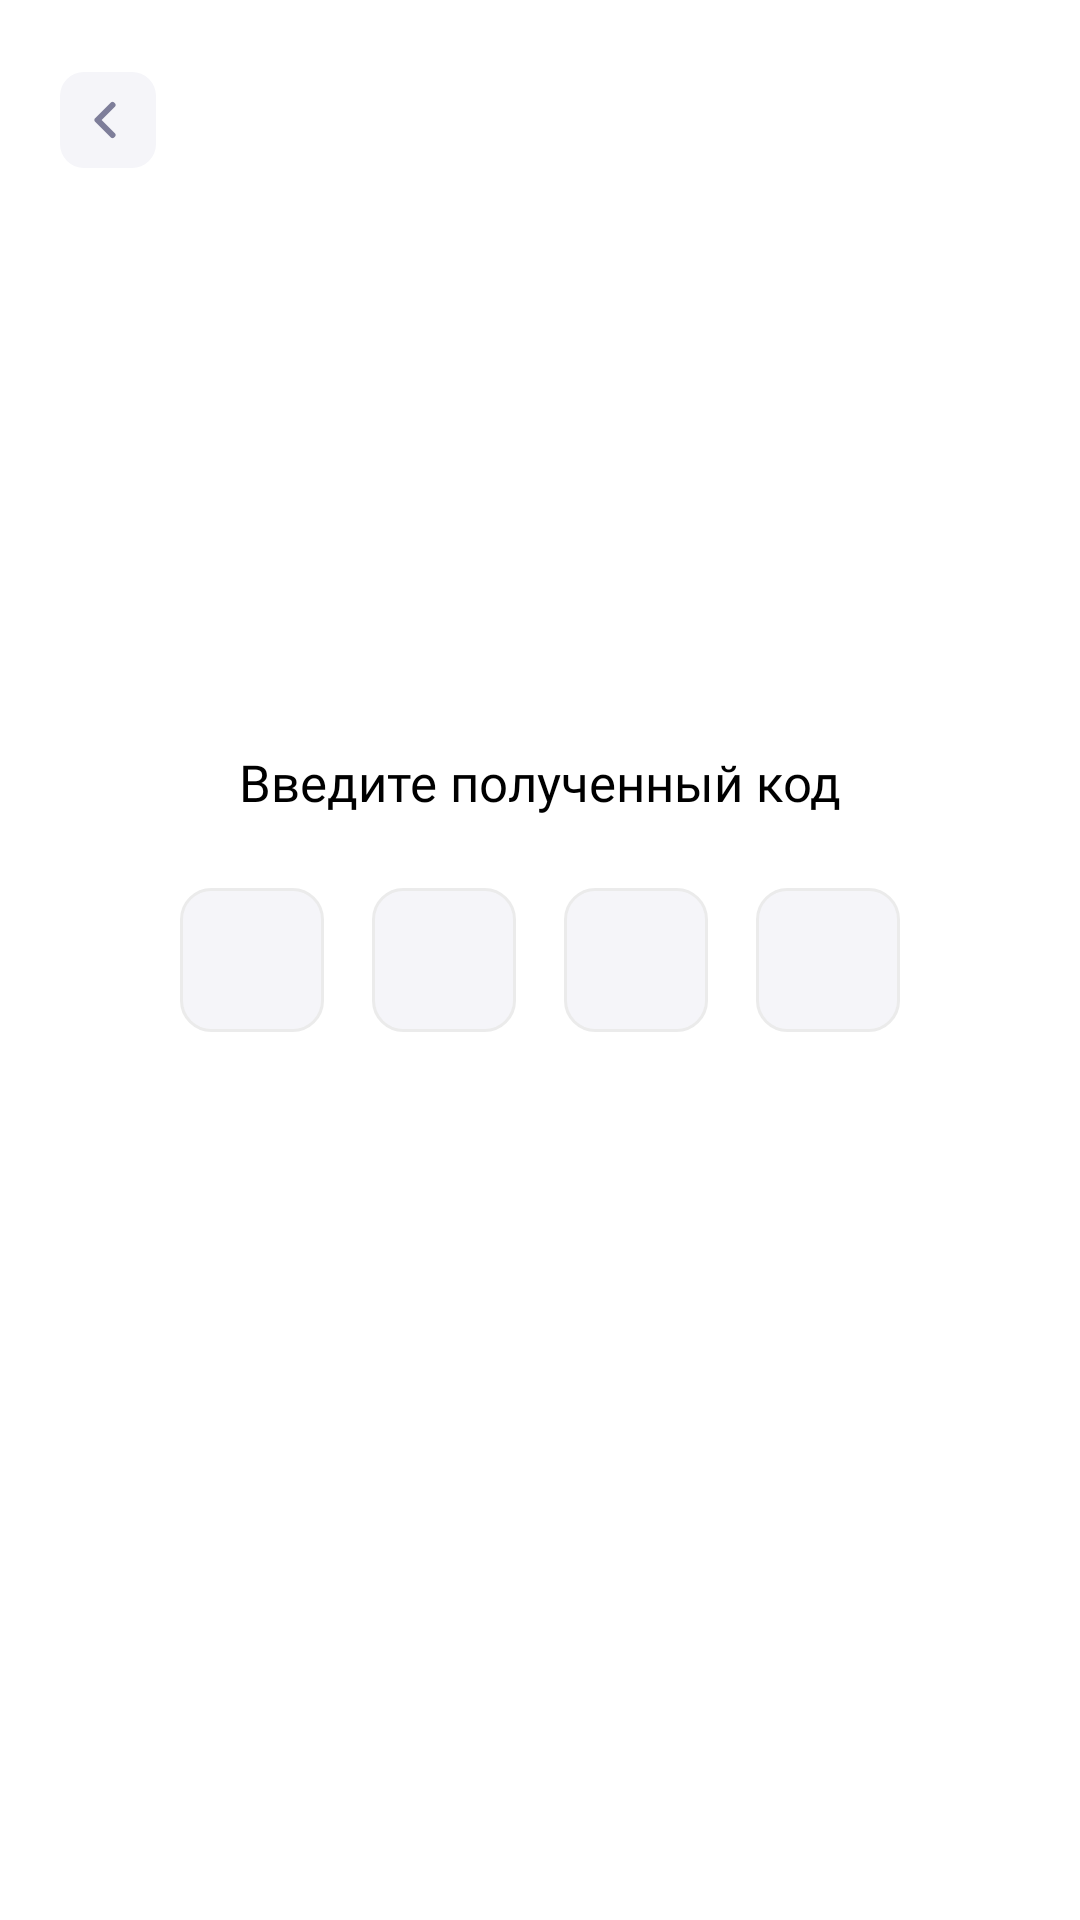

Write the Android layout XML for this screen, with the resource values it uses.
<!-- AndroidManifest.xml: application theme Theme.DormitoryApp -->
<!-- res/layout/fragment_code.xml -->
<?xml version="1.0" encoding="utf-8"?>
<androidx.constraintlayout.widget.ConstraintLayout xmlns:android="http://schemas.android.com/apk/res/android"
    xmlns:app="http://schemas.android.com/apk/res-auto"
    xmlns:tools="http://schemas.android.com/tools"
    android:layout_width="match_parent"
    android:layout_height="match_parent"
    tools:context=".view.fragment.CodeFragment">

    <ImageView
        android:id="@+id/btnBack"
        android:layout_width="wrap_content"
        android:layout_height="wrap_content"
        android:layout_marginStart="20dp"
        android:layout_marginTop="24dp"
        android:clickable="true"
        android:src="@drawable/back_button"
        app:layout_constraintStart_toStartOf="parent"
        app:layout_constraintTop_toTopOf="parent" />

    <TextView
        android:id="@+id/textView4"
        android:layout_width="wrap_content"
        android:layout_height="wrap_content"
        android:layout_marginBottom="24dp"
        android:fontFamily="@font/sf_pro_semi"
        android:text="Введите полученный код"
        android:textColor="@color/black"
        android:textSize="17sp"
        app:layout_constraintBottom_toTopOf="@+id/linearLayout"
        app:layout_constraintEnd_toEndOf="parent"
        app:layout_constraintStart_toStartOf="parent" />

    <TextView
        android:id="@+id/tvCountDown"
        android:layout_width="wrap_content"
        android:layout_height="wrap_content"
        android:layout_marginTop="16dp"
        android:textAlignment="center"
        android:textColor="#939396"
        android:textSize="15sp"
        app:layout_constraintEnd_toEndOf="parent"
        app:layout_constraintStart_toStartOf="parent"
        app:layout_constraintTop_toBottomOf="@+id/linearLayout" />

    <LinearLayout
        android:id="@+id/linearLayout"
        android:layout_width="wrap_content"
        android:layout_height="wrap_content"
        android:orientation="horizontal"
        app:layout_constraintBottom_toBottomOf="parent"
        app:layout_constraintEnd_toEndOf="parent"
        app:layout_constraintStart_toStartOf="parent"
        app:layout_constraintTop_toTopOf="parent">

        <EditText
            android:id="@+id/etCode1"
            android:layout_width="wrap_content"
            android:layout_height="wrap_content"
            android:background="@drawable/default_editor_empty"
            android:fontFamily="@font/sf_pro_reg"
            android:imeOptions="actionNone"
            android:inputType="number"
            android:maxLength="1"
            android:textAlignment="center"
            android:textColor="@color/black"
            android:textSize="20sp" />

        <EditText
            android:id="@+id/etCode2"
            android:layout_width="wrap_content"
            android:layout_height="wrap_content"
            android:layout_marginStart="16dp"
            android:background="@drawable/default_editor_empty"
            android:fontFamily="@font/sf_pro_reg"
            android:inputType="number"
            android:maxLength="1"
            android:textAlignment="center"
            android:textColor="@color/black"
            android:textSize="20sp" />

        <EditText
            android:id="@+id/etCode3"
            android:layout_width="wrap_content"
            android:layout_height="wrap_content"
            android:layout_marginStart="16dp"
            android:background="@drawable/default_editor_empty"
            android:fontFamily="@font/sf_pro_reg"
            android:inputType="number"
            android:maxLength="1"
            android:textAlignment="center"
            android:textColor="@color/black"
            android:textSize="20sp" />

        <EditText
            android:id="@+id/etCode4"
            android:layout_width="wrap_content"
            android:layout_height="wrap_content"
            android:layout_marginStart="16dp"
            android:background="@drawable/default_editor_empty"
            android:fontFamily="@font/sf_pro_reg"
            android:inputType="number"
            android:maxLength="1"
            android:textAlignment="center"
            android:textColor="@color/black"
            android:textSize="20sp" />

    </LinearLayout>

</androidx.constraintlayout.widget.ConstraintLayout>
<!-- resources referenced by this layout -->
<resources>
  <color name="black">#FF000000</color>
  <!-- drawable back_button (drawable) -->
  <vector xmlns:android="http://schemas.android.com/apk/res/android"
      android:width="32dp"
      android:height="32dp"
      android:viewportWidth="32"
      android:viewportHeight="32">
      <path
          android:pathData="M8,0L24,0A8,8 0,0 1,32 8L32,24A8,8 0,0 1,24 32L8,32A8,8 0,0 1,0 24L0,8A8,8 0,0 1,8 0z"
          android:fillColor="#F5F5F9"/>
      <path
          android:pathData="M17.5,21L12.5,16L17.5,11"
          android:strokeLineJoin="round"
          android:strokeWidth="2"
          android:fillColor="#00000000"
          android:strokeColor="#7E7E9A"
          android:strokeLineCap="round"/>
  </vector>
  <!-- drawable default_editor_empty (drawable) -->
  <?xml version="1.0" encoding="utf-8"?>
  <shape xmlns:android="http://schemas.android.com/apk/res/android"
      android:shape="rectangle">
      <solid android:color="@color/editor_background"/>
      <corners android:radius="10dp"/>
      <size android:width="48dp" android:height="48dp"/>
      <stroke android:width="1dp" android:color="@color/editor_stroke"/>
  </shape>
  <style name="Theme.DormitoryApp" parent="Theme.MaterialComponents.Light.NoActionBar">
          
          <item name="colorPrimary">@color/purple_500</item>
          <item name="colorPrimaryVariant">@color/purple_700</item>
          <item name="colorOnPrimary">@color/white</item>
          
          <item name="colorSecondary">@color/teal_200</item>
          <item name="colorSecondaryVariant">@color/teal_700</item>
          <item name="colorOnSecondary">@color/black</item>
          
          <item name="android:statusBarColor">@color/white</item>
          <item name="android:windowLightStatusBar">true</item>
          <item name="windowNoTitle">true</item>
          
      </style>
  <color name="editor_background">#F5F5F9</color>
  <color name="editor_stroke">#EBEBEB</color>
  <color name="purple_500">#FF6200EE</color>
  <color name="purple_700">#FF3700B3</color>
  <color name="white">#FFFFFFFF</color>
  <color name="teal_200">#FF03DAC5</color>
  <color name="teal_700">#FF018786</color>
</resources>
